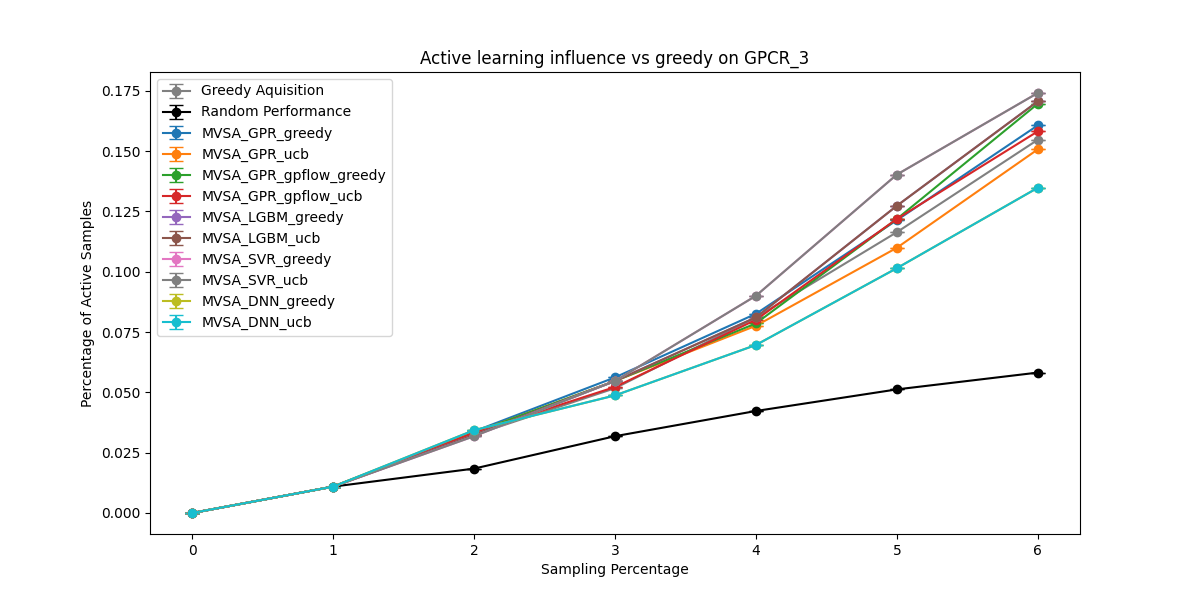

The table this chart was drawn from, first rows:
, MVSA_GPR_greedy, MVSA_GPR_ucb, MVSA_GPR_gpflow_greedy, MVSA_GPR_gpflow_ucb, MVSA_LGBM_greedy, MVSA_LGBM_ucb, MVSA_SVR_greedy, MVSA_SVR_ucb, MVSA_DNN_greedy, MVSA_DNN_ucb, Greedy Acquisition, Random Sampling
0, 0.01095, 0.01095, 0.01095, 0.01095, 0.01095, 0.01095, 0.01095, 0.01095, 0.01095, 0.01095, 0.01095, 0.01095
1, 0.03383, 0.03333, 0.03333, 0.03333, 0.03234, 0.03234, 0.03184, 0.03184, 0.03433, 0.03433, 0.03234, 0.01841
2, 0.05622, 0.05473, 0.05473, 0.05224, 0.05473, 0.05473, 0.05473, 0.05473, 0.04876, 0.04876, 0.05174, 0.03184
3, 0.08259, 0.07761, 0.07861, 0.0801, 0.08109, 0.08109, 0.09005, 0.09005, 0.06965, 0.06965, 0.08109, 0.04229
4, 0.1214, 0.11, 0.1219, 0.1219, 0.1274, 0.1274, 0.1403, 0.1403, 0.1015, 0.1015, 0.1164, 0.05124
5, 0.1607, 0.1507, 0.1697, 0.1582, 0.1706, 0.1706, 0.1741, 0.1741, 0.1348, 0.1348, 0.1547, 0.05821
0, , , , , , , , , , , , 
